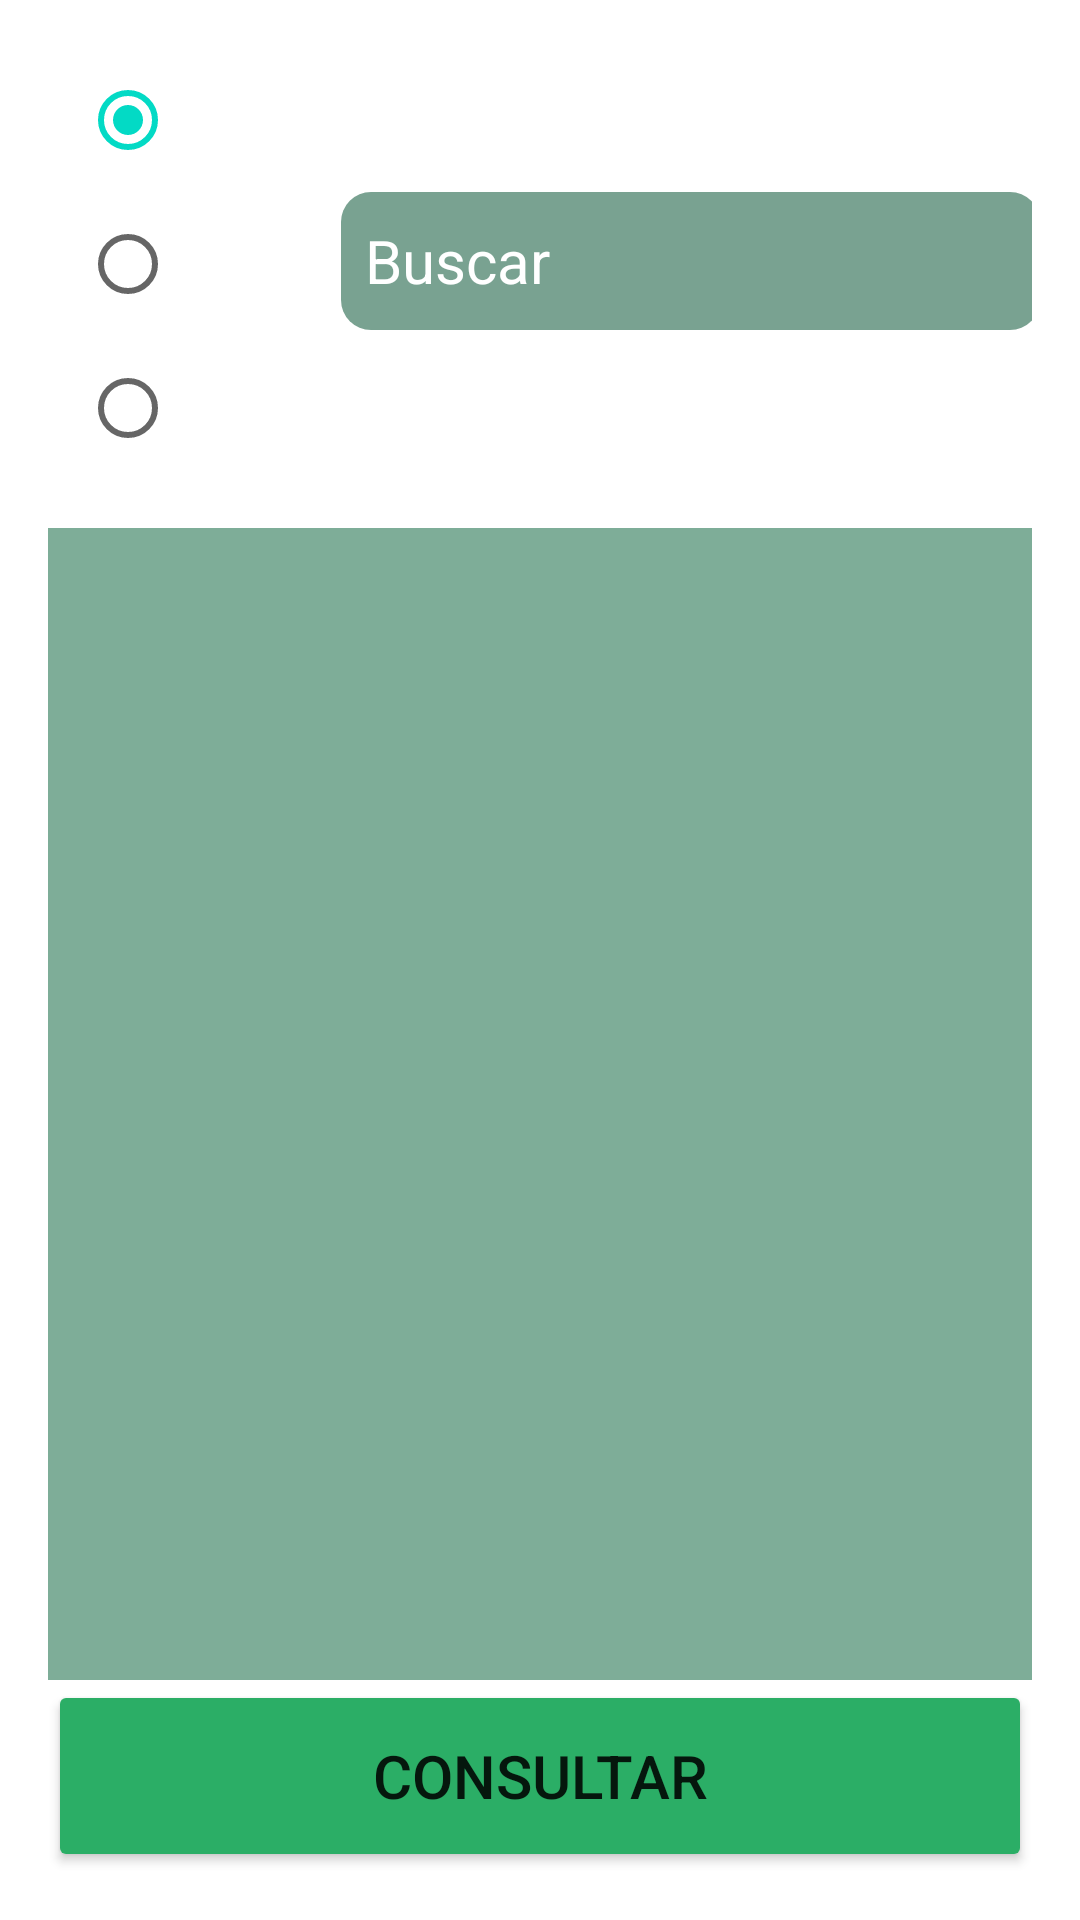

The Android layout XML behind this screen, and the referenced resources:
<!-- AndroidManifest.xml: application theme Theme.PiolaFinal -->
<!-- res/layout/fragment_consultas.xml -->
<?xml version="1.0" encoding="utf-8"?>
<androidx.constraintlayout.widget.ConstraintLayout xmlns:android="http://schemas.android.com/apk/res/android"
    xmlns:app="http://schemas.android.com/apk/res-auto"
    xmlns:tools="http://schemas.android.com/tools"
    android:layout_width="match_parent"
    android:layout_height="match_parent"
    android:background="@drawable/fondomain"
    android:padding="16dp"
    tools:context=".ConsultasFragment">

    <EditText
        android:id="@+id/edtBuscar"
        android:layout_width="233dp"
        android:layout_height="46dp"
        android:layout_marginTop="48dp"
        android:background="@drawable/custom_input"
        android:textColorHint="@color/white"
        android:textColor="@color/white"
        android:ems="10"
        android:hint="Buscar"
        android:padding="8dp"
        android:textSize="20dp"
        android:inputType="text"
        android:maxLines="1"
        app:layout_constraintEnd_toEndOf="parent"
        app:layout_constraintHorizontal_bias="0.886"
        app:layout_constraintStart_toEndOf="@+id/radioGroupOpciones"
        app:layout_constraintTop_toTopOf="parent" />

    <RadioGroup
        android:id="@+id/radioGroupOpciones"
        android:layout_width="wrap_content"
        android:layout_height="wrap_content"
        android:orientation="vertical"
        app:layout_constraintEnd_toEndOf="parent"
        app:layout_constraintHorizontal_bias="0.048"
        app:layout_constraintStart_toStartOf="parent"
        app:layout_constraintTop_toTopOf="parent">

        <RadioButton
            android:id="@+id/radioButtonID"
            android:layout_width="wrap_content"
            android:layout_height="wrap_content"
            android:checked="true"
            android:text="ID"
            android:textColor="@color/white"
            android:textSize="20sp" />

        <RadioButton
            android:id="@+id/radioButtonAutor"
            android:layout_width="wrap_content"
            android:layout_height="wrap_content"
            android:text="Autor"
            android:textColor="@color/white"
            android:textSize="20sp" />

        <RadioButton
            android:id="@+id/radioButtonEditorial"
            android:layout_width="wrap_content"
            android:layout_height="wrap_content"
            android:text="Editorial"
            android:textColor="@color/white"
            android:textSize="20sp" />

    </RadioGroup>


    <ListView
        android:id="@+id/listView"
        android:layout_width="match_parent"
        android:layout_height="0dp"
        android:layout_marginTop="16dp"
        android:background="#901B6E4A"
        android:textSize="24sp"
        app:layout_constraintBottom_toTopOf="@+id/btnConsultar"
        app:layout_constraintTop_toBottomOf="@+id/radioGroupOpciones" />

    <Button
        android:id="@+id/btnConsultar"
        android:layout_width="match_parent"
        android:layout_height="64dp"
        android:backgroundTint="#2BAE66"
        android:padding="12dp"
        android:text="Consultar"
        android:textSize="20sp"
        app:layout_constraintBottom_toBottomOf="parent"
        app:layout_constraintTop_toBottomOf="@+id/listView" />

</androidx.constraintlayout.widget.ConstraintLayout>
<!-- resources referenced by this layout -->
<resources>
  <!-- drawable custom_input (drawable) -->
  <?xml version="1.0" encoding="utf-8"?>
  <selector xmlns:android="http://schemas.android.com/apk/res/android">
  
      <item android:state_enabled="true">
          <shape android:shape="rectangle">
              <solid android:color="#971E6346"/>
              <corners android:radius="10dp"/>
              <stroke android:color="@color/design_default_color_primary"/>
          </shape>
      </item>
  
  </selector>
  <style name="Theme.PiolaFinal" parent="Theme.MaterialComponents.DayNight.NoActionBar">
          
          <item name="colorPrimary">#2BAE66</item>
          <item name="colorPrimaryVariant">#1F7C49</item>
          <item name="colorOnPrimary">@color/white</item>
          
          <item name="colorSecondary">@color/teal_200</item>
          <item name="colorSecondaryVariant">@color/teal_700</item>
          <item name="colorOnSecondary">@color/black</item>
          
          <item name="android:statusBarColor">?attr/colorPrimaryVariant</item>
          
          <item name="windowActionBar">false</item>
          <item name="windowNoTitle">true</item>
      </style>
  <!-- not gathered from this repository: default colours our renderer supplied (Android Studio template values) -->
  <color name="teal_200">#FF03DAC5</color>
  <color name="teal_700">#FF018786</color>
  <color name="black">#FF000000</color>
  <color name="white">#FFFFFFFF</color>
</resources>
